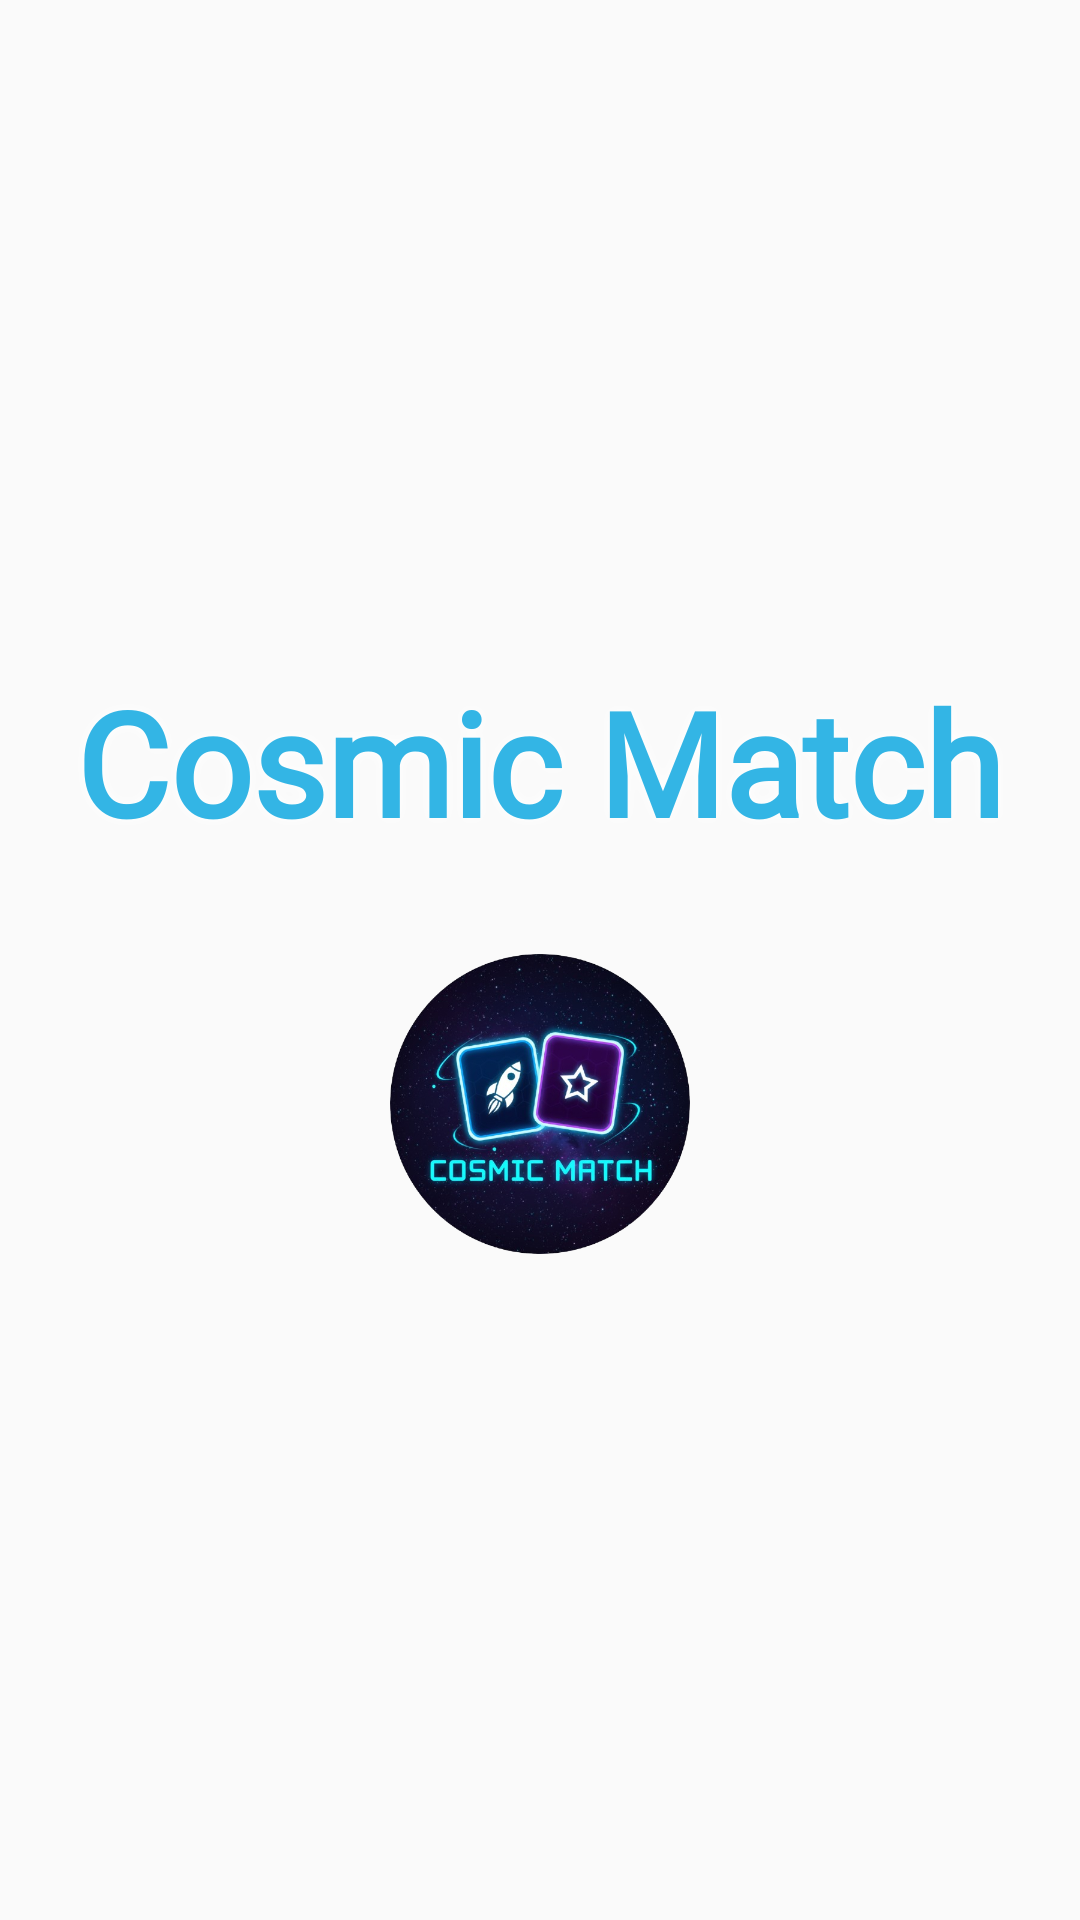

Layout XML and referenced resources for this Android screen:
<!-- AndroidManifest.xml: activity theme SplashTheme -->
<!-- res/layout/activity_splash.xml -->
<?xml version="1.0" encoding="utf-8"?>
<LinearLayout
    xmlns:android="http://schemas.android.com/apk/res/android"
    xmlns:tools="http://schemas.android.com/tools"
    android:layout_width="match_parent"
    android:layout_height="match_parent"
    android:orientation="vertical"
    android:gravity="center"
    android:background="@drawable/bg_space"
    tools:context=".SplashActivity">

    <TextView
        android:id="@+id/tv_app_title"
        android:layout_width="wrap_content"
        android:layout_height="wrap_content"
        android:text="@string/app_name"
        android:textSize="48sp"
        android:textColor="@android:color/holo_blue_light"
        android:textStyle="bold"
        android:shadowColor="#FFFFFF"
        android:shadowDx="0"
        android:shadowDy="0"
        android:shadowRadius="10"
        android:fontFamily="@font/glow_font" /> <ImageView
    android:layout_width="100dp"
    android:layout_height="100dp"
    android:src="@drawable/cosmic_match"
    android:layout_marginTop="32dp"
    android:contentDescription="@string/cosmic_match_logo" />

</LinearLayout>
<!-- resources referenced by this layout -->
<resources>
  <!-- drawable cosmic_match: png bitmap (drawable, 372791 bytes) -->
  <string name="app_name">Cosmic Match</string>
  <string name="cosmic_match_logo">Cosmic Match Logo</string>
  <style name="SplashTheme" parent="Theme.AppCompat.DayNight.NoActionBar">
          <item name="colorPrimaryDark">@color/colorPrimaryDark</item>
      </style>
  <color name="colorPrimaryDark">#FF00000A</color>
</resources>
